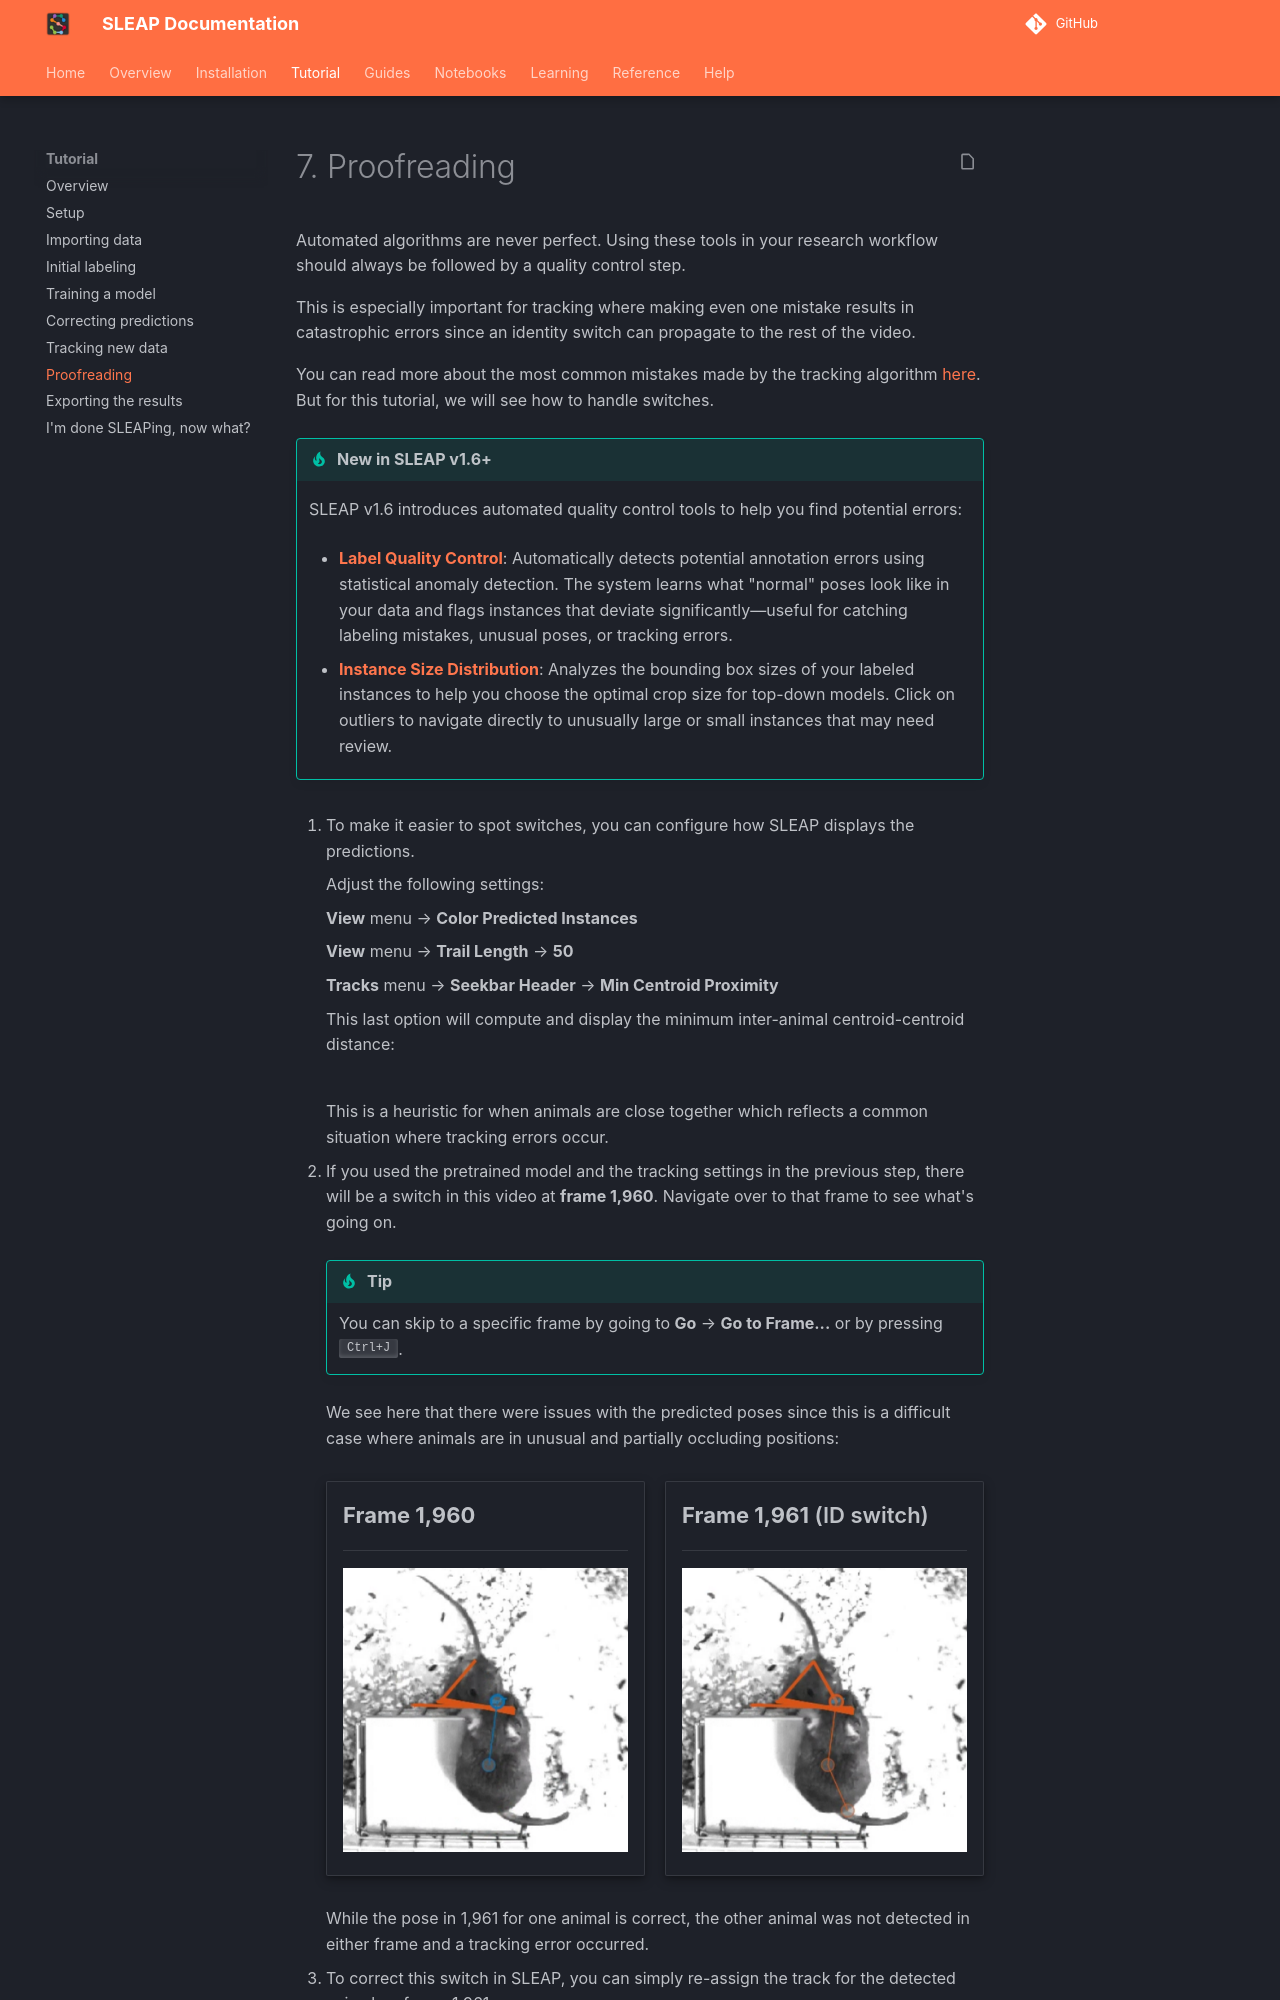

repository: talmolab/sleap · page: dev/tutorial/proofreading/index.html · generator: mkdocs

# 7. Proofreading

Automated algorithms are never perfect. Using these tools in your research workflow should always be followed by a quality control step.

This is especially important for tracking where making even one mistake results in catastrophic errors since an identity switch can propagate to the rest of the video.

You can read more about the most common mistakes made by the tracking algorithm [here](../learnings/main-mistakes-by-tracking.md). But for this tutorial, we will see how to handle switches.

!!! tip "New in SLEAP v1.6+"

    SLEAP v1.6 introduces automated quality control tools to help you find potential errors:

    - **[Label Quality Control](../guides/label-quality-control.md)**: Automatically detects potential annotation errors using statistical anomaly detection. The system learns what "normal" poses look like in your data and flags instances that deviate significantly—useful for catching labeling mistakes, unusual poses, or tracking errors.

    - **[Instance Size Distribution](../guides/instance-size-distribution.md)**: Analyzes the bounding box sizes of your labeled instances to help you choose the optimal crop size for top-down models. Click on outliers to navigate directly to unusually large or small instances that may need review.

1. To make it easier to spot switches, you can configure how SLEAP displays the predictions.

    Adjust the following settings:

    **View** menu → **Color Predicted Instances**

    **View** menu → **Trail Length** → **50**

    **Tracks** menu → **Seekbar Header** → **Min Centroid Proximity**

    This last option will compute and display the minimum inter-animal centroid-centroid distance:

    ![](../assets/images/seekbar-proximity.png)

    This is a heuristic for when animals are close together which reflects a common situation where tracking errors occur.

2. If you used the pretrained model and the tracking settings in the previous step, there will be a switch in this video at **frame 1,960**. Navigate over to that frame to see what's going on.

    !!! tip
        You can skip to a specific frame by going to **Go** → **Go to Frame...** or by pressing <kbd>Ctrl+J</kbd>.

    We see here that there were issues with the predicted poses since this is a difficult case where animals are in unusual and partially occluding positions:

    <div class="grid cards" markdown>

       - **Frame 1,960**

         ---
       
         ![](../assets/images/id-switch-pre.png)

      - **Frame 1,961** (ID switch)

         ---
       
         ![](../assets/images/id-switch-post.png)

    </div>


    While the pose in 1,961 for one animal is correct, the other animal was not detected in either frame and a tracking error occurred.

3. To correct this switch in SLEAP, you can simply re-assign the track for the detected animal on frame 1,961.
